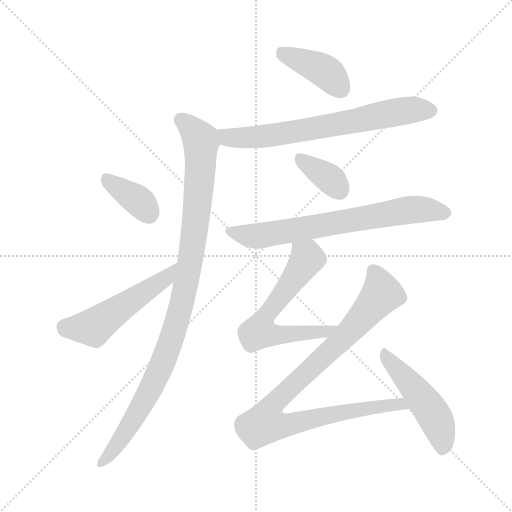
t = 0.00 s
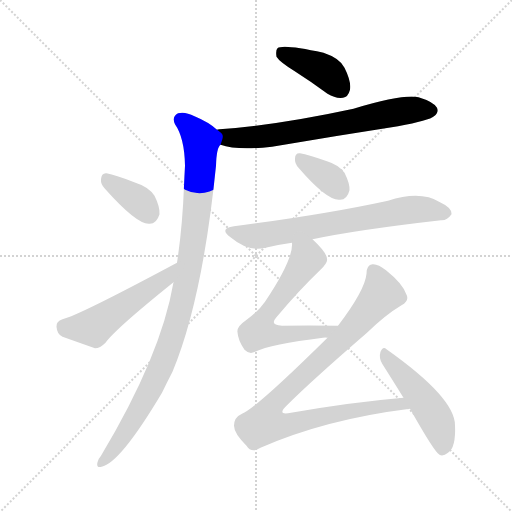
t = 1.57 s
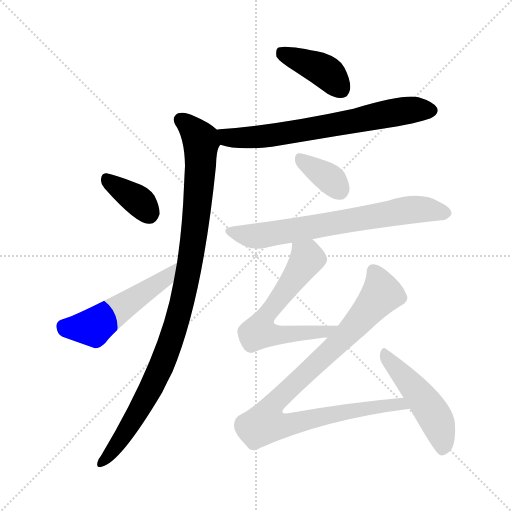
t = 3.14 s
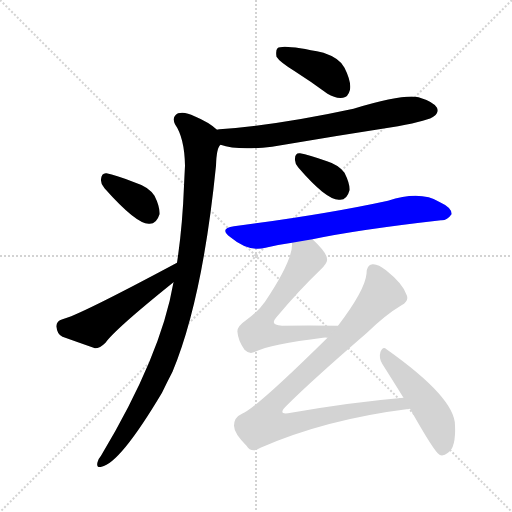
t = 4.71 s
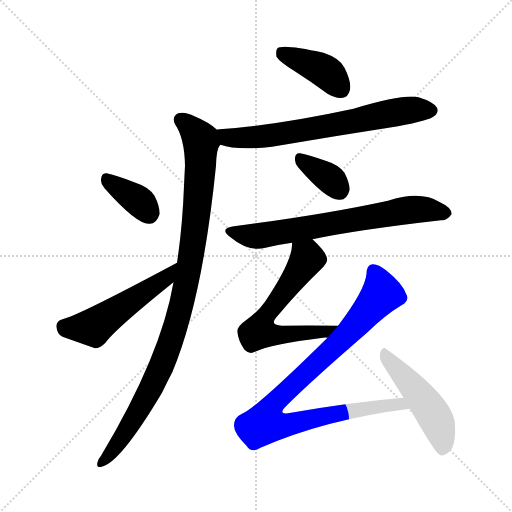
t = 6.28 s
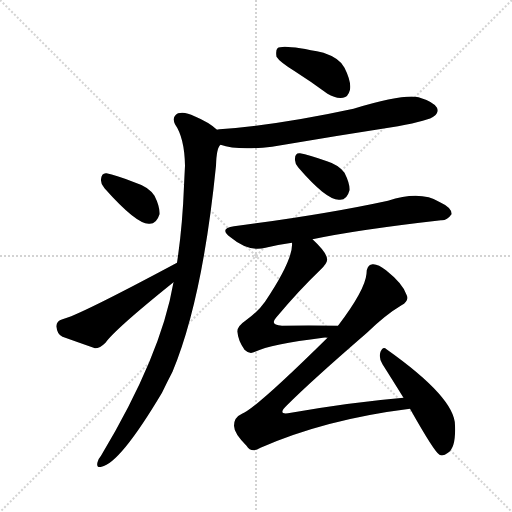
t = 7.85 s

The animated SVG that drew these frames (rendered in a browser with its animation timeline set to each time). Animation: 10 CSS @keyframes rules; one cycle of 7.85 s.

<svg version="1.1" viewBox="0 0 1024 1024" xmlns="http://www.w3.org/2000/svg">
  <g stroke="lightgray" stroke-dasharray="1,1" stroke-width="1" transform="scale(4, 4)">
    <line x1="0" y1="0" x2="256" y2="256"></line>
    <line x1="256" y1="0" x2="0" y2="256"></line>
    <line x1="128" y1="0" x2="128" y2="256"></line>
    <line x1="0" y1="128" x2="256" y2="128"></line>
  </g>
<g transform="scale(1, -1) translate(0, -900)">
   <style type="text/css">
    @keyframes keyframes0 {
      from {
       stroke: blue;
       stroke-dashoffset: 402;
       stroke-width: 128;
       }
       57% {
       animation-timing-function: step-end;
       stroke: blue;
       stroke-dashoffset: 0;
       stroke-width: 128;
       }
       to {
       stroke: black;
       stroke-width: 1024;
       }
       }
       #make-me-a-hanzi-animation-0 {
         animation: keyframes0 0.577148s both;
         animation-delay: 0.000000s;
         animation-timing-function: linear;
       }
    @keyframes keyframes1 {
      from {
       stroke: blue;
       stroke-dashoffset: 687;
       stroke-width: 128;
       }
       69% {
       animation-timing-function: step-end;
       stroke: blue;
       stroke-dashoffset: 0;
       stroke-width: 128;
       }
       to {
       stroke: black;
       stroke-width: 1024;
       }
       }
       #make-me-a-hanzi-animation-1 {
         animation: keyframes1 0.809082s both;
         animation-delay: 0.577148s;
         animation-timing-function: linear;
       }
    @keyframes keyframes2 {
      from {
       stroke: blue;
       stroke-dashoffset: 1000;
       stroke-width: 128;
       }
       76% {
       animation-timing-function: step-end;
       stroke: blue;
       stroke-dashoffset: 0;
       stroke-width: 128;
       }
       to {
       stroke: black;
       stroke-width: 1024;
       }
       }
       #make-me-a-hanzi-animation-2 {
         animation: keyframes2 1.063802s both;
         animation-delay: 1.386230s;
         animation-timing-function: linear;
       }
    @keyframes keyframes3 {
      from {
       stroke: blue;
       stroke-dashoffset: 368;
       stroke-width: 128;
       }
       55% {
       animation-timing-function: step-end;
       stroke: blue;
       stroke-dashoffset: 0;
       stroke-width: 128;
       }
       to {
       stroke: black;
       stroke-width: 1024;
       }
       }
       #make-me-a-hanzi-animation-3 {
         animation: keyframes3 0.549479s both;
         animation-delay: 2.450033s;
         animation-timing-function: linear;
       }
    @keyframes keyframes4 {
      from {
       stroke: blue;
       stroke-dashoffset: 507;
       stroke-width: 128;
       }
       62% {
       animation-timing-function: step-end;
       stroke: blue;
       stroke-dashoffset: 0;
       stroke-width: 128;
       }
       to {
       stroke: black;
       stroke-width: 1024;
       }
       }
       #make-me-a-hanzi-animation-4 {
         animation: keyframes4 0.662598s both;
         animation-delay: 2.999512s;
         animation-timing-function: linear;
       }
    @keyframes keyframes5 {
      from {
       stroke: blue;
       stroke-dashoffset: 355;
       stroke-width: 128;
       }
       54% {
       animation-timing-function: step-end;
       stroke: blue;
       stroke-dashoffset: 0;
       stroke-width: 128;
       }
       to {
       stroke: black;
       stroke-width: 1024;
       }
       }
       #make-me-a-hanzi-animation-5 {
         animation: keyframes5 0.538900s both;
         animation-delay: 3.662109s;
         animation-timing-function: linear;
       }
    @keyframes keyframes6 {
      from {
       stroke: blue;
       stroke-dashoffset: 692;
       stroke-width: 128;
       }
       69% {
       animation-timing-function: step-end;
       stroke: blue;
       stroke-dashoffset: 0;
       stroke-width: 128;
       }
       to {
       stroke: black;
       stroke-width: 1024;
       }
       }
       #make-me-a-hanzi-animation-6 {
         animation: keyframes6 0.813151s both;
         animation-delay: 4.201009s;
         animation-timing-function: linear;
       }
    @keyframes keyframes7 {
      from {
       stroke: blue;
       stroke-dashoffset: 618;
       stroke-width: 128;
       }
       67% {
       animation-timing-function: step-end;
       stroke: blue;
       stroke-dashoffset: 0;
       stroke-width: 128;
       }
       to {
       stroke: black;
       stroke-width: 1024;
       }
       }
       #make-me-a-hanzi-animation-7 {
         animation: keyframes7 0.752930s both;
         animation-delay: 5.014160s;
         animation-timing-function: linear;
       }
    @keyframes keyframes8 {
      from {
       stroke: blue;
       stroke-dashoffset: 942;
       stroke-width: 128;
       }
       75% {
       animation-timing-function: step-end;
       stroke: blue;
       stroke-dashoffset: 0;
       stroke-width: 128;
       }
       to {
       stroke: black;
       stroke-width: 1024;
       }
       }
       #make-me-a-hanzi-animation-8 {
         animation: keyframes8 1.016602s both;
         animation-delay: 5.767090s;
         animation-timing-function: linear;
       }
    @keyframes keyframes9 {
      from {
       stroke: blue;
       stroke-dashoffset: 482;
       stroke-width: 128;
       }
       61% {
       animation-timing-function: step-end;
       stroke: blue;
       stroke-dashoffset: 0;
       stroke-width: 128;
       }
       to {
       stroke: black;
       stroke-width: 1024;
       }
       }
       #make-me-a-hanzi-animation-9 {
         animation: keyframes9 0.642253s both;
         animation-delay: 6.783691s;
         animation-timing-function: linear;
       }
</style>
<path d="M 588.0 758.5 Q 621.0 737.5 655.0 712.5 Q 671.0 702.5 686.0 704.5 Q 696.0 705.5 700.0 720.5 Q 703.0 736.5 689.0 764.5 Q 680.0 783.5 647.0 794.5 Q 565.0 812.5 555.0 803.5 Q 551.0 799.5 553.0 786.5 Q 559.0 776.5 588.0 758.5 Z" fill="lightgray"></path> 
<path d="M 441.0 610.5 Q 474.0 598.5 544.0 606.5 Q 667.0 627.5 796.0 647.5 Q 859.0 659.5 868.0 667.5 Q 878.0 674.5 874.0 684.5 Q 867.0 696.5 837.0 705.5 Q 807.0 712.5 707.0 682.5 Q 554.0 649.5 439.0 641.5 Q 435.0 641.5 434.0 640.5 C 404.0 636.5 412.0 618.5 441.0 610.5 Z" fill="lightgray"></path> 
<path d="M 347.0 335.5 Q 322.0 188.5 202.0 -11.5 Q 196.0 -18.5 195.0 -24.5 Q 192.0 -36.5 203.0 -33.5 Q 240.0 -26.5 324.0 114.5 Q 334.0 135.5 345.0 156.5 Q 405.0 300.5 432.0 568.5 Q 433.0 604.5 441.0 610.5 C 448.0 630.5 448.0 630.5 434.0 640.5 Q 418.0 655.5 389.0 667.5 Q 370.0 677.5 356.0 673.5 Q 343.0 666.5 350.0 651.5 Q 369.0 624.5 370.0 568.5 Q 369.0 550.5 368.0 528.5 Q 365.0 446.5 354.0 374.5 L 347.0 335.5 Z" fill="lightgray"></path> 
<path d="M 209.0 523.5 Q 273.0 451.5 298.0 452.5 Q 313.0 451.5 319.0 471.5 Q 320.0 486.5 309.0 508.5 Q 297.0 526.5 271.0 534.5 Q 231.0 550.5 213.0 553.5 Q 203.0 554.5 202.0 541.5 Q 201.0 532.5 209.0 523.5 Z" fill="lightgray"></path> 
<path d="M 354.0 374.5 Q 156.0 268.5 125.0 261.5 Q 112.0 257.5 113.0 246.5 Q 114.0 231.5 125.0 226.5 Q 153.0 216.5 190.0 203.5 Q 200.0 203.5 211.0 214.5 Q 230.0 241.5 347.0 335.5 C 370.0 354.5 380.0 388.5 354.0 374.5 Z" fill="lightgray"></path> 
<path d="M 597.0 564.5 Q 654.0 498.5 679.0 500.5 Q 694.0 499.5 699.0 519.5 Q 700.0 532.5 689.0 554.5 Q 677.0 570.5 654.0 577.5 Q 617.0 590.5 600.0 593.5 Q 590.0 594.5 590.0 582.5 Q 589.0 573.5 597.0 564.5 Z" fill="lightgray"></path> 
<path d="M 625.0 421.5 Q 715.0 440.5 882.0 459.5 Q 894.0 458.5 903.0 471.5 Q 904.0 484.5 880.0 495.5 Q 841.0 519.5 776.0 498.5 Q 647.0 470.5 468.0 447.5 Q 437.0 443.5 461.0 425.5 Q 497.0 395.5 531.0 404.5 Q 555.0 410.5 584.0 414.5 L 625.0 421.5 Z" fill="lightgray"></path> 
<path d="M 676.0 248.5 Q 615.0 249.5 564.0 248.5 Q 539.0 249.5 552.0 264.5 Q 598.0 319.5 641.0 360.5 Q 656.0 375.5 654.0 382.5 Q 653.0 395.5 625.0 421.5 C 603.0 442.5 586.0 444.5 584.0 414.5 Q 587.0 381.5 530.0 296.5 Q 517.0 277.5 492.0 259.5 Q 473.0 246.5 475.0 235.5 Q 476.0 219.5 489.0 200.5 Q 499.0 190.5 510.0 196.5 Q 541.0 211.5 646.0 224.5 Q 650.0 225.5 655.0 224.5 C 685.0 225.5 706.0 248.5 676.0 248.5 Z" fill="lightgray"></path> 
<path d="M 655.0 224.5 Q 511.0 82.5 484.0 72.5 Q 468.0 65.5 468.0 48.5 Q 468.0 33.5 493.0 8.5 Q 503.0 -7.5 521.0 4.5 Q 651.0 61.5 820.0 82.5 C 850.0 86.5 837.0 107.5 807.0 104.5 Q 702.0 95.5 582.0 74.5 Q 552.0 68.5 574.0 89.5 Q 623.0 138.5 734.0 234.5 Q 771.0 270.5 803.0 289.5 Q 819.0 298.5 813.0 310.5 Q 806.0 332.5 772.0 359.5 Q 756.0 372.5 745.0 371.5 Q 733.0 370.5 733.0 352.5 Q 730.0 319.5 676.0 248.5 L 655.0 224.5 Z" fill="lightgray"></path> 
<path d="M 820.0 82.5 Q 869.0 -4.5 879.0 -9.5 Q 886.0 -13.5 896.0 -5.5 Q 912.0 4.5 910.0 49.5 Q 910.0 104.5 773.0 201.5 Q 766.0 208.5 761.0 196.5 Q 757.0 183.5 765.0 171.5 Q 784.0 141.5 807.0 104.5 L 820.0 82.5 Z" fill="lightgray"></path> 
      <clipPath id="make-me-a-hanzi-clip-0">
      <path d="M 588.0 758.5 Q 621.0 737.5 655.0 712.5 Q 671.0 702.5 686.0 704.5 Q 696.0 705.5 700.0 720.5 Q 703.0 736.5 689.0 764.5 Q 680.0 783.5 647.0 794.5 Q 565.0 812.5 555.0 803.5 Q 551.0 799.5 553.0 786.5 Q 559.0 776.5 588.0 758.5 Z" fill="lightgray"></path>
      </clipPath>
      <path clip-path="url(#make-me-a-hanzi-clip-0)" d="M 561.0 797.5 L 651.0 756.5 L 682.0 721.5 " fill="none" id="make-me-a-hanzi-animation-0" stroke-dasharray="274 548" stroke-linecap="round"></path>

      <clipPath id="make-me-a-hanzi-clip-1">
      <path d="M 441.0 610.5 Q 474.0 598.5 544.0 606.5 Q 667.0 627.5 796.0 647.5 Q 859.0 659.5 868.0 667.5 Q 878.0 674.5 874.0 684.5 Q 867.0 696.5 837.0 705.5 Q 807.0 712.5 707.0 682.5 Q 554.0 649.5 439.0 641.5 Q 435.0 641.5 434.0 640.5 C 404.0 636.5 412.0 618.5 441.0 610.5 Z" fill="lightgray"></path>
      </clipPath>
      <path clip-path="url(#make-me-a-hanzi-clip-1)" d="M 438.0 633.5 L 455.0 624.5 L 515.0 625.5 L 816.0 679.5 L 862.0 679.5 " fill="none" id="make-me-a-hanzi-animation-1" stroke-dasharray="559 1118" stroke-linecap="round"></path>

      <clipPath id="make-me-a-hanzi-clip-2">
      <path d="M 347.0 335.5 Q 322.0 188.5 202.0 -11.5 Q 196.0 -18.5 195.0 -24.5 Q 192.0 -36.5 203.0 -33.5 Q 240.0 -26.5 324.0 114.5 Q 334.0 135.5 345.0 156.5 Q 405.0 300.5 432.0 568.5 Q 433.0 604.5 441.0 610.5 C 448.0 630.5 448.0 630.5 434.0 640.5 Q 418.0 655.5 389.0 667.5 Q 370.0 677.5 356.0 673.5 Q 343.0 666.5 350.0 651.5 Q 369.0 624.5 370.0 568.5 Q 369.0 550.5 368.0 528.5 Q 365.0 446.5 354.0 374.5 L 347.0 335.5 Z" fill="lightgray"></path>
      </clipPath>
      <path clip-path="url(#make-me-a-hanzi-clip-2)" d="M 362.0 660.5 L 402.0 615.5 L 387.0 416.5 L 364.0 292.5 L 333.0 192.5 L 297.0 113.5 L 244.0 24.5 L 204.0 -24.5 " fill="none" id="make-me-a-hanzi-animation-2" stroke-dasharray="872 1744" stroke-linecap="round"></path>

      <clipPath id="make-me-a-hanzi-clip-3">
      <path d="M 209.0 523.5 Q 273.0 451.5 298.0 452.5 Q 313.0 451.5 319.0 471.5 Q 320.0 486.5 309.0 508.5 Q 297.0 526.5 271.0 534.5 Q 231.0 550.5 213.0 553.5 Q 203.0 554.5 202.0 541.5 Q 201.0 532.5 209.0 523.5 Z" fill="lightgray"></path>
      </clipPath>
      <path clip-path="url(#make-me-a-hanzi-clip-3)" d="M 212.0 543.5 L 282.0 494.5 L 298.0 473.5 " fill="none" id="make-me-a-hanzi-animation-3" stroke-dasharray="240 480" stroke-linecap="round"></path>

      <clipPath id="make-me-a-hanzi-clip-4">
      <path d="M 354.0 374.5 Q 156.0 268.5 125.0 261.5 Q 112.0 257.5 113.0 246.5 Q 114.0 231.5 125.0 226.5 Q 153.0 216.5 190.0 203.5 Q 200.0 203.5 211.0 214.5 Q 230.0 241.5 347.0 335.5 C 370.0 354.5 380.0 388.5 354.0 374.5 Z" fill="lightgray"></path>
      </clipPath>
      <path clip-path="url(#make-me-a-hanzi-clip-4)" d="M 127.0 247.5 L 187.0 245.5 L 333.0 344.5 L 341.0 356.5 " fill="none" id="make-me-a-hanzi-animation-4" stroke-dasharray="379 758" stroke-linecap="round"></path>

      <clipPath id="make-me-a-hanzi-clip-5">
      <path d="M 597.0 564.5 Q 654.0 498.5 679.0 500.5 Q 694.0 499.5 699.0 519.5 Q 700.0 532.5 689.0 554.5 Q 677.0 570.5 654.0 577.5 Q 617.0 590.5 600.0 593.5 Q 590.0 594.5 590.0 582.5 Q 589.0 573.5 597.0 564.5 Z" fill="lightgray"></path>
      </clipPath>
      <path clip-path="url(#make-me-a-hanzi-clip-5)" d="M 602.0 581.5 L 658.0 543.5 L 679.0 520.5 " fill="none" id="make-me-a-hanzi-animation-5" stroke-dasharray="227 454" stroke-linecap="round"></path>

      <clipPath id="make-me-a-hanzi-clip-6">
      <path d="M 625.0 421.5 Q 715.0 440.5 882.0 459.5 Q 894.0 458.5 903.0 471.5 Q 904.0 484.5 880.0 495.5 Q 841.0 519.5 776.0 498.5 Q 647.0 470.5 468.0 447.5 Q 437.0 443.5 461.0 425.5 Q 497.0 395.5 531.0 404.5 Q 555.0 410.5 584.0 414.5 L 625.0 421.5 Z" fill="lightgray"></path>
      </clipPath>
      <path clip-path="url(#make-me-a-hanzi-clip-6)" d="M 462.0 437.5 L 512.0 427.5 L 821.0 480.5 L 892.0 473.5 " fill="none" id="make-me-a-hanzi-animation-6" stroke-dasharray="564 1128" stroke-linecap="round"></path>

      <clipPath id="make-me-a-hanzi-clip-7">
      <path d="M 676.0 248.5 Q 615.0 249.5 564.0 248.5 Q 539.0 249.5 552.0 264.5 Q 598.0 319.5 641.0 360.5 Q 656.0 375.5 654.0 382.5 Q 653.0 395.5 625.0 421.5 C 603.0 442.5 586.0 444.5 584.0 414.5 Q 587.0 381.5 530.0 296.5 Q 517.0 277.5 492.0 259.5 Q 473.0 246.5 475.0 235.5 Q 476.0 219.5 489.0 200.5 Q 499.0 190.5 510.0 196.5 Q 541.0 211.5 646.0 224.5 Q 650.0 225.5 655.0 224.5 C 685.0 225.5 706.0 248.5 676.0 248.5 Z" fill="lightgray"></path>
      </clipPath>
      <path clip-path="url(#make-me-a-hanzi-clip-7)" d="M 592.0 410.5 L 613.0 379.5 L 532.0 269.5 L 518.0 236.5 L 556.0 229.5 L 633.0 233.5 L 668.0 244.5 " fill="none" id="make-me-a-hanzi-animation-7" stroke-dasharray="490 980" stroke-linecap="round"></path>

      <clipPath id="make-me-a-hanzi-clip-8">
      <path d="M 655.0 224.5 Q 511.0 82.5 484.0 72.5 Q 468.0 65.5 468.0 48.5 Q 468.0 33.5 493.0 8.5 Q 503.0 -7.5 521.0 4.5 Q 651.0 61.5 820.0 82.5 C 850.0 86.5 837.0 107.5 807.0 104.5 Q 702.0 95.5 582.0 74.5 Q 552.0 68.5 574.0 89.5 Q 623.0 138.5 734.0 234.5 Q 771.0 270.5 803.0 289.5 Q 819.0 298.5 813.0 310.5 Q 806.0 332.5 772.0 359.5 Q 756.0 372.5 745.0 371.5 Q 733.0 370.5 733.0 352.5 Q 730.0 319.5 676.0 248.5 L 655.0 224.5 Z" fill="lightgray"></path>
      </clipPath>
      <path clip-path="url(#make-me-a-hanzi-clip-8)" d="M 748.0 356.5 L 763.0 312.5 L 696.0 232.5 L 554.0 99.5 L 537.0 76.5 L 530.0 53.5 L 574.0 50.5 L 787.0 91.5 L 801.0 92.5 L 811.0 84.5 " fill="none" id="make-me-a-hanzi-animation-8" stroke-dasharray="814 1628" stroke-linecap="round"></path>

      <clipPath id="make-me-a-hanzi-clip-9">
      <path d="M 820.0 82.5 Q 869.0 -4.5 879.0 -9.5 Q 886.0 -13.5 896.0 -5.5 Q 912.0 4.5 910.0 49.5 Q 910.0 104.5 773.0 201.5 Q 766.0 208.5 761.0 196.5 Q 757.0 183.5 765.0 171.5 Q 784.0 141.5 807.0 104.5 L 820.0 82.5 Z" fill="lightgray"></path>
      </clipPath>
      <path clip-path="url(#make-me-a-hanzi-clip-9)" d="M 771.0 189.5 L 865.0 73.5 L 881.0 39.5 L 884.0 0.5 " fill="none" id="make-me-a-hanzi-animation-9" stroke-dasharray="354 708" stroke-linecap="round"></path>

</g>
</svg>
